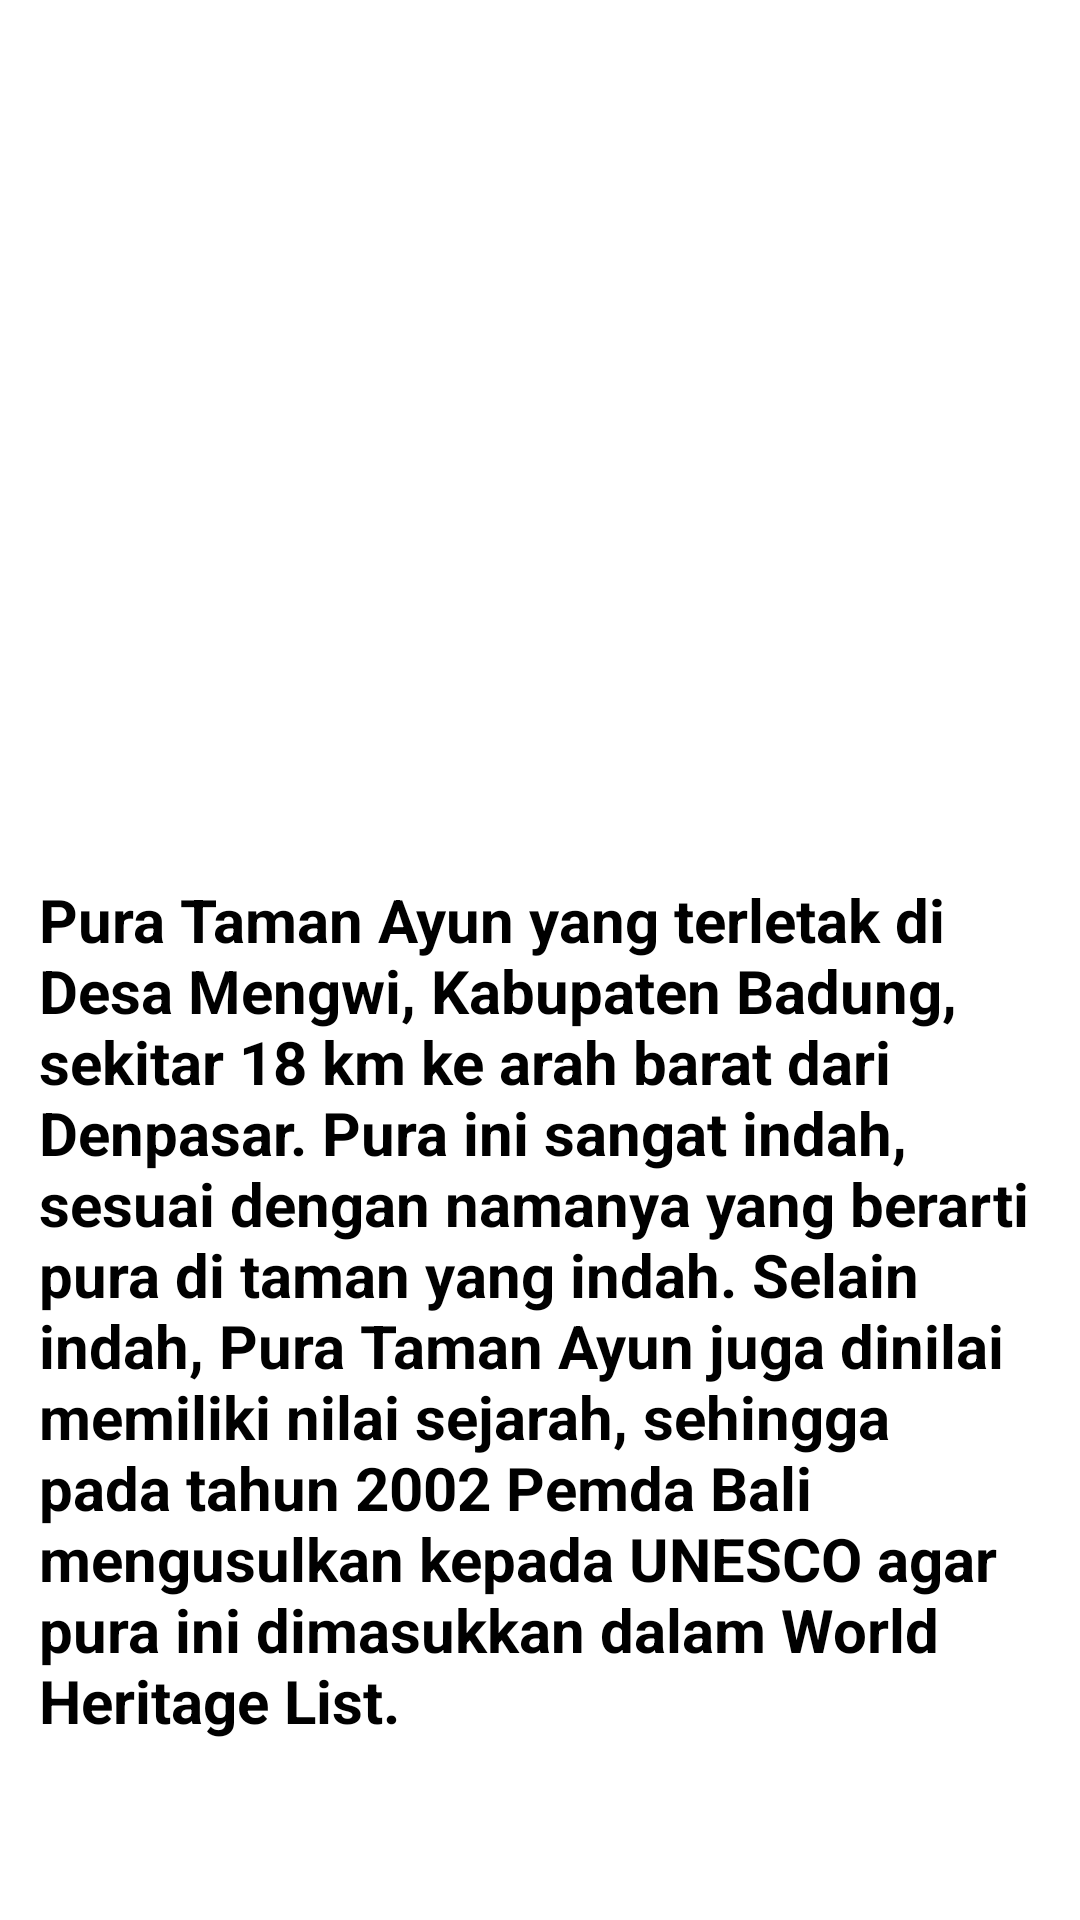

Write the Android layout XML for this screen, with the resource values it uses.
<!-- AndroidManifest.xml: application theme Theme.Uas -->
<!-- res/layout/activity_gambartiga.xml -->
<?xml version="1.0" encoding="utf-8"?>
<androidx.constraintlayout.widget.ConstraintLayout xmlns:android="http://schemas.android.com/apk/res/android"
    xmlns:app="http://schemas.android.com/apk/res-auto"
    xmlns:tools="http://schemas.android.com/tools"
    android:layout_width="match_parent"
    android:layout_height="match_parent"
    tools:context=".gambartiga">

    <LinearLayout
        android:layout_width="match_parent"
        android:layout_height="match_parent">

        <androidx.cardview.widget.CardView
            android:layout_width="wrap_content"
            android:layout_height="298dp"
            app:cardBackgroundColor="@color/white"
            app:cardCornerRadius="20dp"
            app:cardElevation="12dp"
            app:cardMaxElevation="12dp"
            app:cardPreventCornerOverlap="true"
            app:cardUseCompatPadding="true"
            app:layout_constraintStart_toStartOf="parent"
            tools:ignore="MissingConstraints">

            <ImageView
                android:layout_width="wrap_content"
                android:layout_height="match_parent"
                android:src="@drawable/bali"/>


        </androidx.cardview.widget.CardView>

    </LinearLayout>

    <LinearLayout
        android:layout_width="match_parent"
        android:layout_height="match_parent">
        <TextView
            android:layout_width="wrap_content"
            android:layout_height="wrap_content"
            android:text="Pura Taman Ayun yang terletak di Desa Mengwi, Kabupaten Badung, sekitar 18 km ke arah barat dari Denpasar. Pura ini sangat indah, sesuai dengan namanya yang berarti pura di taman yang indah. Selain indah, Pura Taman Ayun juga dinilai memiliki nilai sejarah, sehingga pada tahun 2002 Pemda Bali mengusulkan kepada UNESCO agar pura ini dimasukkan dalam World Heritage List."
            android:textSize="20dp"
            android:textStyle="bold"
            android:textColor="@color/black"
            android:padding="13dp"
            android:layout_marginTop="280dp"/>

    </LinearLayout>

</androidx.constraintlayout.widget.ConstraintLayout>
<!-- resources referenced by this layout -->
<resources>
  <style name="Theme.Uas" parent="Theme.MaterialComponents.DayNight.NoActionBar">
          
          <item name="colorPrimary">@color/purple_500</item>
          <item name="colorPrimaryVariant">@color/purple_700</item>
          <item name="colorOnPrimary">@color/white</item>
          
          <item name="colorSecondary">@color/teal_200</item>
          <item name="colorSecondaryVariant">@color/teal_700</item>
          <item name="colorOnSecondary">@color/black</item>
          
          <item name="android:statusBarColor" tools:targetApi="l">@color/black</item>
          
      </style>
  <!-- not gathered from this repository: default colours our renderer supplied (Android Studio template values) -->
  <color name="purple_500">#FF6200EE</color>
  <color name="purple_700">#FF3700B3</color>
  <color name="teal_200">#FF03DAC5</color>
  <color name="teal_700">#FF018786</color>
  <color name="black">#FF000000</color>
  <color name="white">#FFFFFFFF</color>
</resources>
